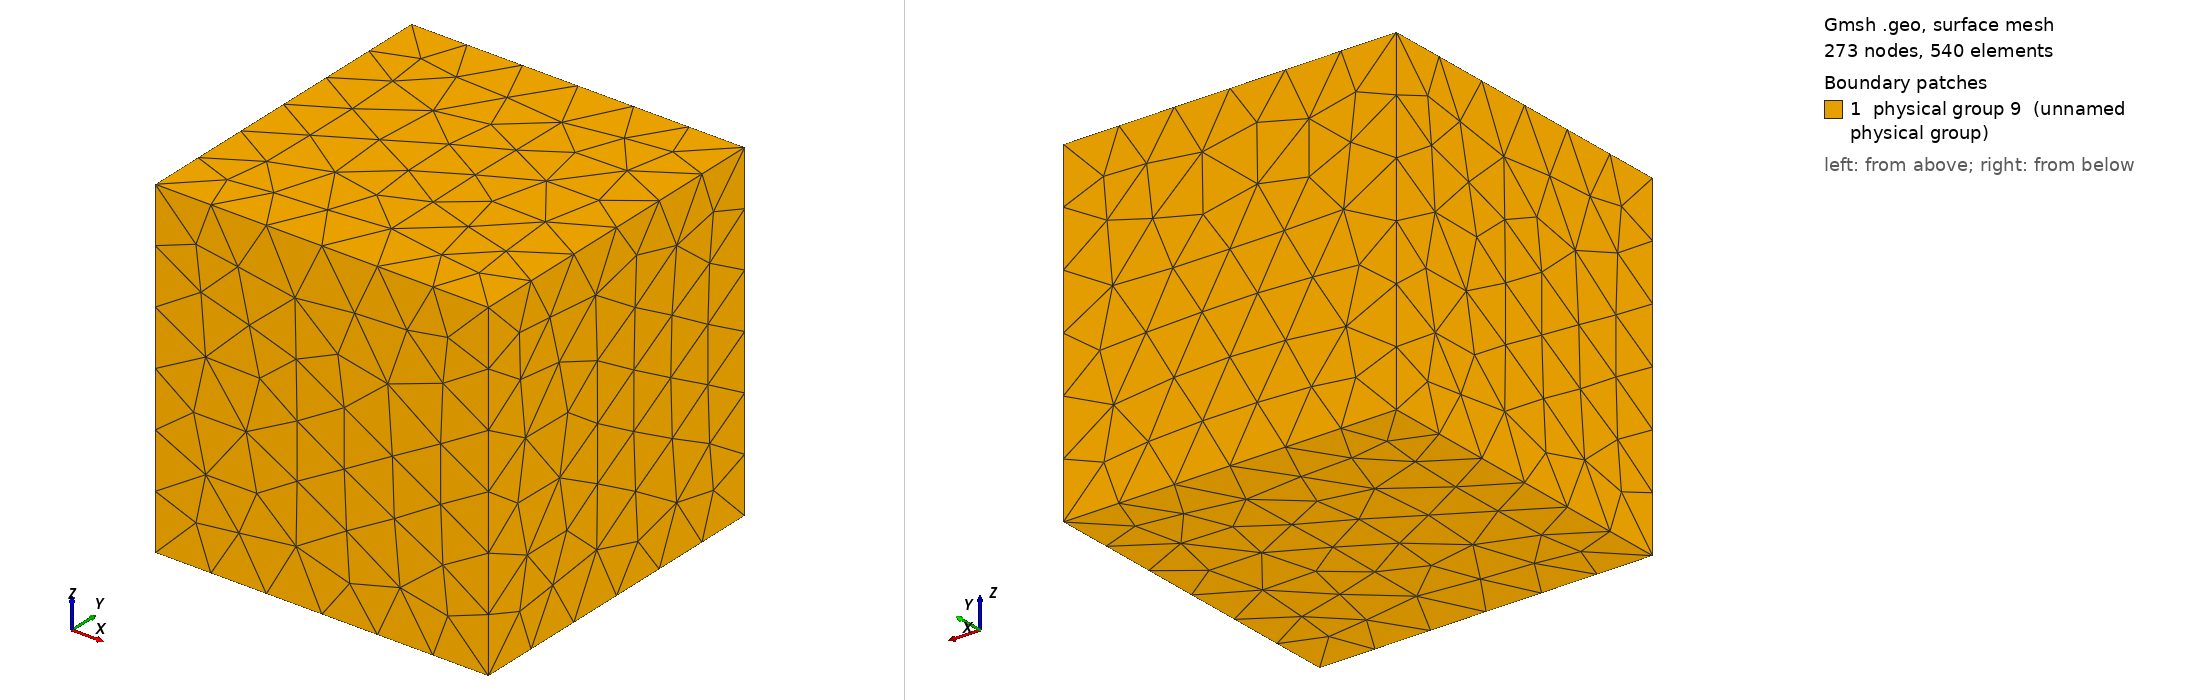

Gmsh geometry script, surface-meshed: 273 nodes, 540 surface elements. Boundary patches (legend numbers): 1 physical group 9 (unnamed physical group). Left view from above one corner, right view from below the opposite corner. Legend entries are the model's physical surfaces. The drawing asked Gmsh for element sizes between 1% and 20% of the model's largest extent; the script's own settings can give other sizes.

=== bg.geo (drawn) ===
//=INPUTS=====================================================

H=20;
//mx=20;
//my=20;
//mz=1;
bump=1;
depth = H*2; // extrusion length

//============================================================

pLL = newp; Point(pLL) = {-H,-H,-H}; // lower left
pUL = newp; Point(pUL) = {-H,H,-H};  // upper left
pLR = newp; Point(pLR) = {H,-H,-H};  // lower right
pUR = newp; Point(pUR) = {H,H,-H};   // upper right

lL = newl; Line(lL) = {pLL,pUL};
lB = newl; Line(lB) = {pLR,pLL};
lR = newl; Line(lR) = {pUR,pLR};
lT = newl; Line(lT) = {pUL,pUR};

//Transfinite Line{lL} = my Using Bump bump;
//Transfinite Line{lR} = my Using Bump bump;
//Transfinite Line{lB} = mx Using Bump bump;
//Transfinite Line{lT} = mx Using Bump bump;

Line Loop(1) = {lL, lT, lR, lB};
sBase = news; Plane Surface(sBase) = {1};

//Transfinite Surface{sBase};
//Recombine Surface{sBase};

//out[] = Extrude {0,0,depth} {Surface{sBase}; Layers{1}; Recombine;};
out[] = Extrude {0,0,depth} {Surface{sBase};};

center = newp;
Point(center) = {0,0,0};

lc = 10;
Field[1] = Distance;
Field[1].NodesList = {center};
Field[2] = MathEval;
Field[2].F = Sprintf("F1/1 + %g", lc / 1000);
Background Field = 2;

Physical Surface(9) = {out[2], out[3], out[4], out[5], sBase, out[0]};
Physical Volume(4) = {out[1]};
